The GitHub repository Agya-Aboagye-Otchere/CSCI-6379-3D-Printing-Defect-Detection-and-Correction contains a labelled image folder "processed" with 6 categories: bed adhesion, layer shifting, over extrusion, stringing, under extrusion, warping. Examples follow, each with its label.

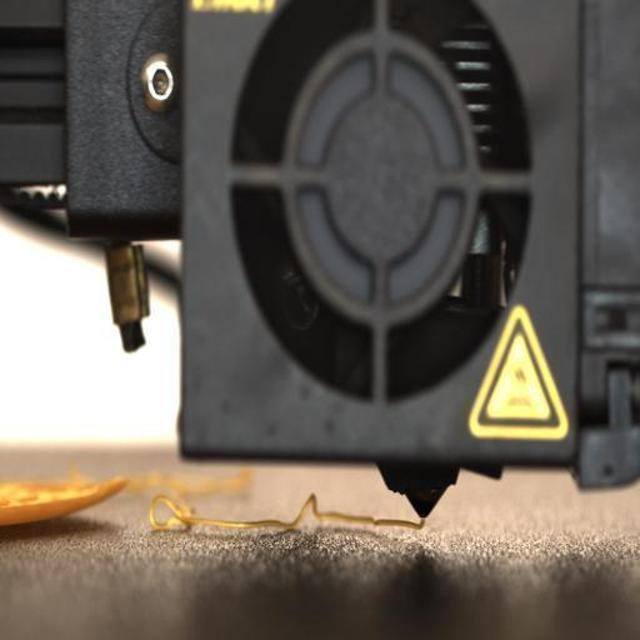
Label: bed adhesion

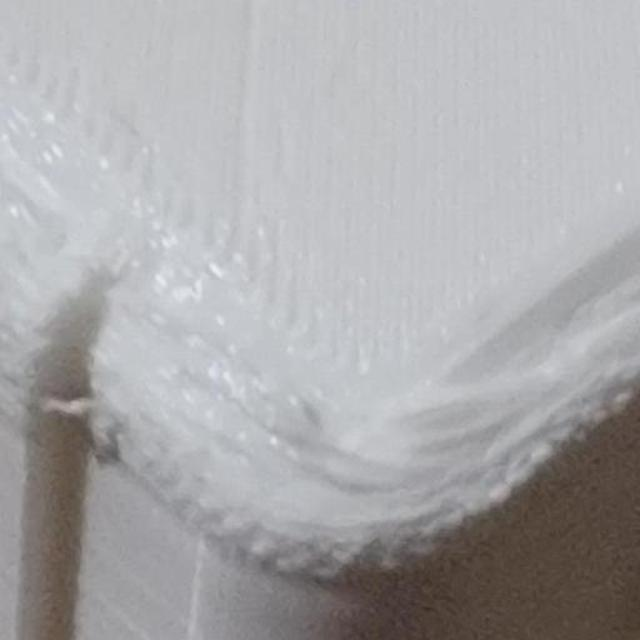
Label: over extrusion

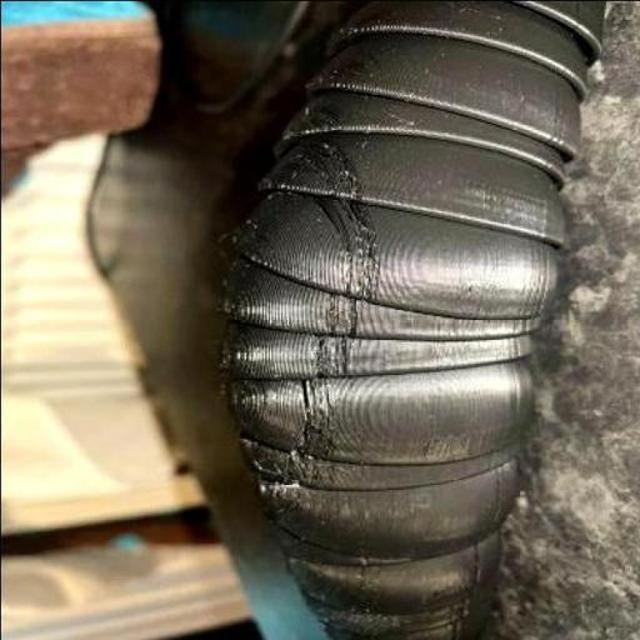
Label: under extrusion

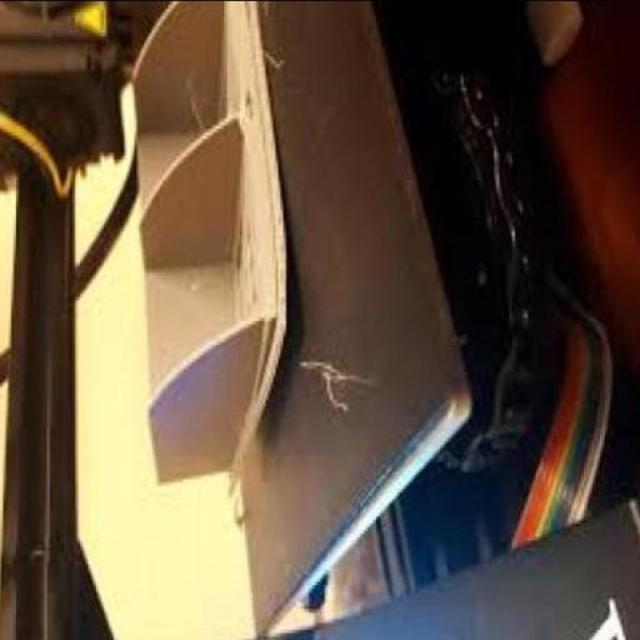
Label: warping

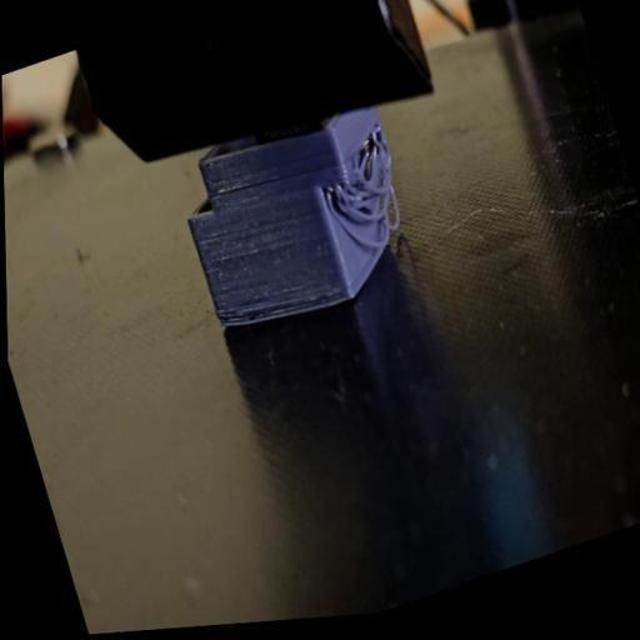
Label: layer shifting

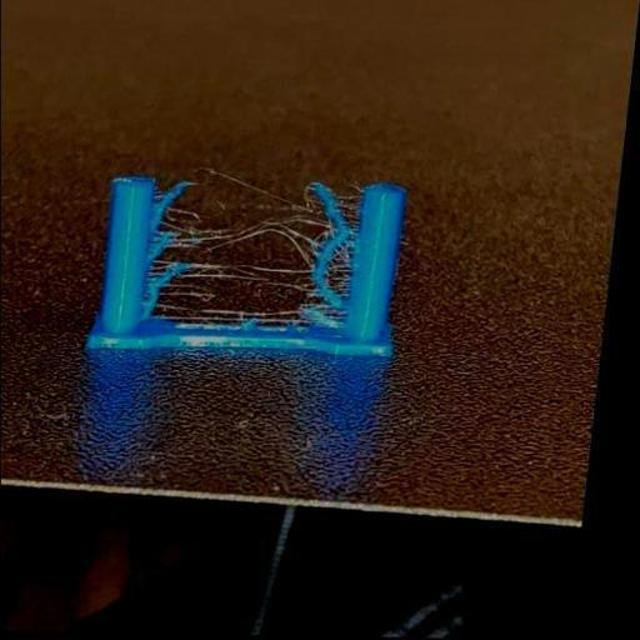
Label: stringing
